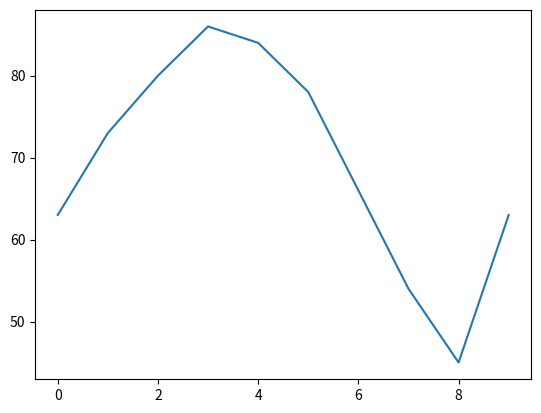

Recreate this plot in Python.
import numpy as np
import matplotlib.pyplot as plt

ftemp = [63, 73, 80, 86, 84, 78, 66, 54, 45, 63]

# 넘파이의 1 차원 배열로 변환 array()
F = np.array(ftemp)
print(F)
print(type(F))
plt.plot(F)
plt.show()

print("-" * 20)

arr = np.array([1, 2, 3])
print(arr)
print(type(arr))

print("-" * 20)

# 2차원 배열
arr2 =np.array([[1, 2, 3],
               [4, 5, 6],
               [7, 8, 9]
              ])
print(arr2)
print(type(arr2))

print("-" * 20)











